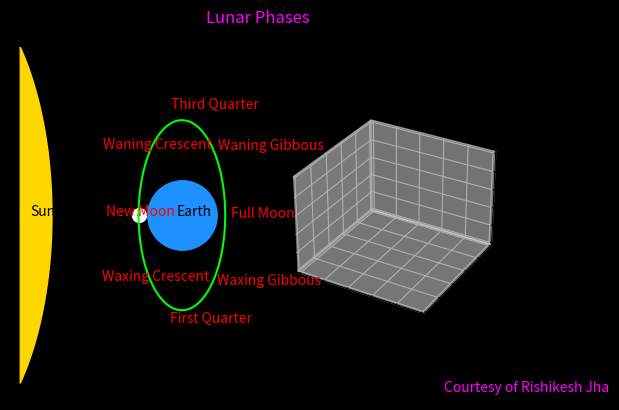

Reproduce this figure in Python.
import matplotlib.animation as animation
import matplotlib.pyplot as plt
import numpy as np


r, n = 2, 200
fig = plt.figure()
ax = plt.axes(xlim=(-1, 1), ylim=(-1,1))
ax1 = fig.add_subplot(122, projection='3d')
t = np.linspace(0, 2*np.pi, n)
ax2 = fig.add_subplot(121)
w1 = np.linspace(np.pi, 3*np.pi, n)
w2 = np.linspace(-np.pi/4, np.pi/4, n)
X1 = -1 + 2*np.cos(w1)
Y1 = 2*np.sin(w1)
X2 = -12 + 5*np.cos(w2)
Y2 = 5*np.sin(w2)
moon, = ax2.plot(X1[0],Y1[0],marker="o",mfc="w",mec="w",ms=10)


def update(i):
    theta_1 = np.linspace(0, np.pi, n)
    phi_1 = np.linspace(-(np.pi/2)-t[i], (np.pi/2)-t[i], n)
    theta_1, phi_1 = np.meshgrid(theta_1, phi_1)
    x1 = r*np.sin(theta_1)*np.cos(phi_1)
    y1 = r*np.sin(theta_1)*np.sin(phi_1)
    z1 = r*np.cos(theta_1)
    theta_2 = np.linspace(0, np.pi, n)
    phi_2 = np.linspace((np.pi/2)-t[i], (3*np.pi/2)-t[i], n)
    theta_2, phi_2 = np.meshgrid(theta_2, phi_2)
    x2 = r*np.sin(theta_2)*np.cos(phi_2)
    y2 = r*np.sin(theta_2)*np.sin(phi_2)
    z2 = r*np.cos(theta_2)
    ax1.clear()                                                        # Removes previous frame for surface animations
    new_moon = ax1.plot_surface(x1, y1, z1, color='k')
    full_moon = ax1.plot_surface(x2, y2, z2, color='w')
    ax1.axis(False)                                                    # Hides the 3D axes and 3D planes
    ax1.view_init(elev=0,azim=0)                                       # Sets the zenithal and azimuthal angle where default values are -60 and 30 respectively
    moon.set_data(X1[i],Y1[i])
    return new_moon, full_moon, moon,


""" 
    1. blit = False makes all the objects of a canvas to be redrawn particularly used in 3D animations
    2. blit = True makes only modified objects to move
"""
anime = animation.FuncAnimation(fig, update, frames=n, interval=1, blit=False, repeat=True)              
ax2.plot(X1,Y1,color="lime")
ax2.fill(X2,Y2,fc="gold",ec="gold")
ax2.plot(-1,0, marker="o", mfc="dodgerblue", mec="dodgerblue", ms=50)
ax.axis(False)
ax2.axis(False)
ax.annotate("Courtesy of Rishikesh Jha", (0.75,-0.95),color="fuchsia")
ax2.annotate("New Moon",(X1[0]-1.5,Y1[0]),color="r")
ax2.annotate("Waxing Crescent",(X1[24]-2.25,Y1[24]),color="r")
ax2.annotate("First Quarter",(X1[49]-0.5,Y1[49]-0.25),color="r")
ax2.annotate("Waxing Gibbous",(X1[74]+0.25,Y1[74]),color="r")
ax2.annotate("Full Moon",(X1[99]+0.25,Y1[99]),color="r")
ax2.annotate("Waning Gibbous",(X1[124]+0.25,Y1[124]),color="r")
ax2.annotate("Third Quarter",(X1[149]-0.5,Y1[149]+0.25),color="r")
ax2.annotate("Waning Crescent",(X1[174]-2.25,Y1[174]),color="r")
ax2.annotate("Sun",(-8,0),color="k")
ax2.annotate("Earth",(-1.25,0),color="k")
ax.set_title("Lunar Phases",color="fuchsia")
ax1.set_facecolor("k")
fig.patch.set_facecolor("k")
# anime.save("Lunar_Phases.gif")
plt.show()